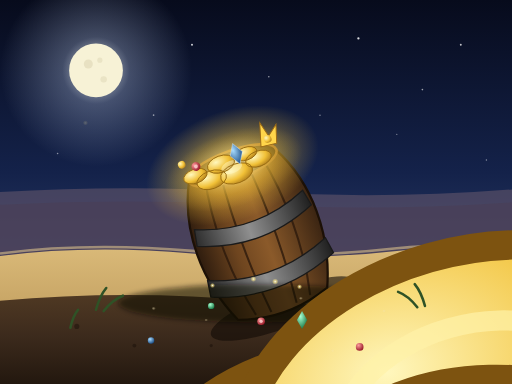
t = 0.00 s
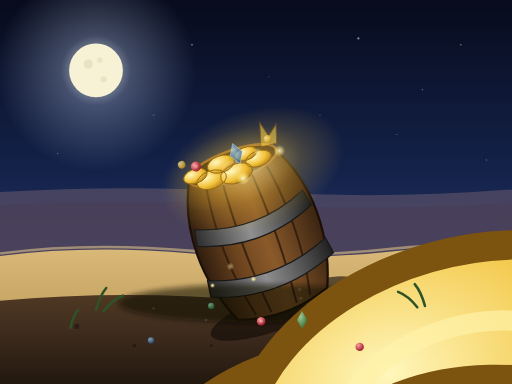
t = 1.10 s
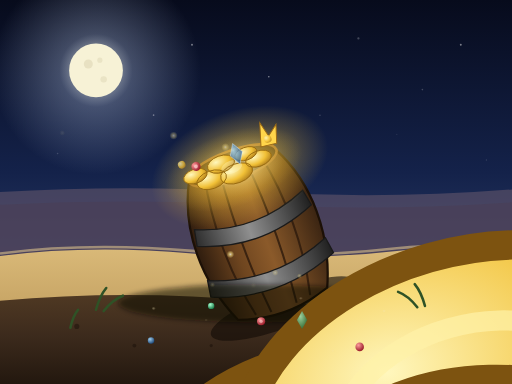
t = 2.20 s
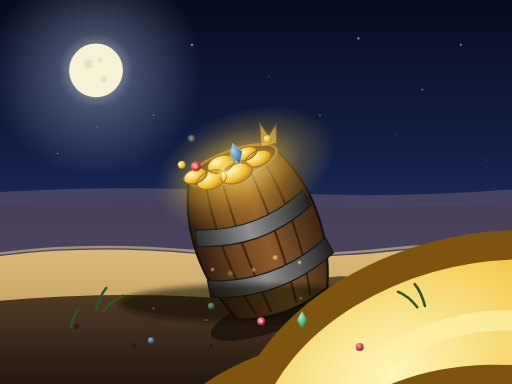
t = 3.30 s
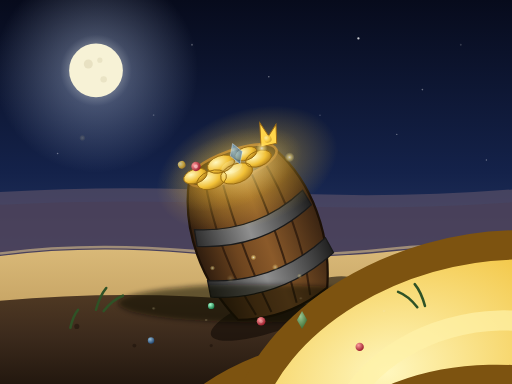
t = 4.40 s
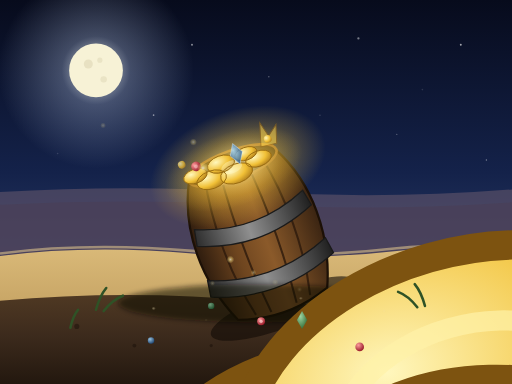
t = 5.50 s

The animated SVG that drew these frames (rendered in a browser with its animation timeline set to each time). Animation: 48 SMIL elements (animate=44,animateTransform=4); one cycle of 6.60 s, repeats indefinitely.

<svg xmlns="http://www.w3.org/2000/svg" width="800" height="600" viewBox="0 0 800 600">
  <defs>
    <linearGradient id="night" x1="0" y1="0" x2="0" y2="1">
      <stop offset="0" stop-color="#070b1c"/>
      <stop offset="0.45" stop-color="#14224a"/>
      <stop offset="0.75" stop-color="#2e3f6b"/>
      <stop offset="1" stop-color="#5a4a5e"/>
    </linearGradient>
    <radialGradient id="moonGlow" cx="0.5" cy="0.5" r="0.5">
      <stop offset="0" stop-color="#fdf6d8" stop-opacity="0.9"/>
      <stop offset="0.35" stop-color="#cfe0ff" stop-opacity="0.28"/>
      <stop offset="1" stop-color="#cfe0ff" stop-opacity="0"/>
    </radialGradient>
    <linearGradient id="soil" x1="0" y1="0" x2="0" y2="1">
      <stop offset="0" stop-color="#4a3420"/>
      <stop offset="0.45" stop-color="#37261a"/>
      <stop offset="1" stop-color="#1d130c"/>
    </linearGradient>
    <linearGradient id="sandCap" x1="0" y1="0" x2="0" y2="1">
      <stop offset="0" stop-color="#d9b978"/>
      <stop offset="1" stop-color="#b08a4c"/>
    </linearGradient>
    <linearGradient id="wood" x1="0" y1="0" x2="1" y2="0">
      <stop offset="0" stop-color="#2e1c0e"/>
      <stop offset="0.3" stop-color="#6e451f"/>
      <stop offset="0.55" stop-color="#8b5a2a"/>
      <stop offset="1" stop-color="#3a2412"/>
    </linearGradient>
    <linearGradient id="hoop" x1="0" y1="0" x2="1" y2="0">
      <stop offset="0" stop-color="#2c2c2c"/>
      <stop offset="0.45" stop-color="#8f8f8f"/>
      <stop offset="1" stop-color="#1f1f1f"/>
    </linearGradient>
    <radialGradient id="cavity" cx="0.5" cy="0.38" r="0.75">
      <stop offset="0" stop-color="#080502"/>
      <stop offset="1" stop-color="#1c1107"/>
    </radialGradient>
    <radialGradient id="loot" cx="0.5" cy="0.5" r="0.5">
      <stop offset="0" stop-color="#fff4c2" stop-opacity="0.95"/>
      <stop offset="0.5" stop-color="#ffcb3a" stop-opacity="0.45"/>
      <stop offset="1" stop-color="#ffcb3a" stop-opacity="0"/>
    </radialGradient>
    <radialGradient id="coin" cx="0.35" cy="0.3" r="0.85">
      <stop offset="0" stop-color="#fff7bd"/>
      <stop offset="0.55" stop-color="#f1c036"/>
      <stop offset="1" stop-color="#9d6b16"/>
    </radialGradient>
    <radialGradient id="gemR" cx="0.35" cy="0.3" r="0.8">
      <stop offset="0" stop-color="#ff9c9c"/>
      <stop offset="1" stop-color="#8e0c1c"/>
    </radialGradient>
    <radialGradient id="gemG" cx="0.35" cy="0.3" r="0.8">
      <stop offset="0" stop-color="#a8ffd0"/>
      <stop offset="1" stop-color="#0c6b3a"/>
    </radialGradient>
    <radialGradient id="gemB" cx="0.35" cy="0.3" r="0.8">
      <stop offset="0" stop-color="#a8dcff"/>
      <stop offset="1" stop-color="#0f3f78"/>
    </radialGradient>
    <radialGradient id="spark" cx="0.5" cy="0.5" r="0.5">
      <stop offset="0" stop-color="#ffffff" stop-opacity="0.95"/>
      <stop offset="0.4" stop-color="#ffe98a" stop-opacity="0.7"/>
      <stop offset="1" stop-color="#ffe98a" stop-opacity="0"/>
    </radialGradient>
    <symbol id="cn" viewBox="-14 -10 28 20">
      <ellipse cx="0" cy="0" rx="13" ry="9" fill="url(#coin)"/>
      <ellipse cx="0" cy="0" rx="13" ry="9" fill="none" stroke="#7d5310" stroke-width="1.6"/>
      <ellipse cx="0" cy="0" rx="7.5" ry="5" fill="none" stroke="#fff2a8" stroke-width="1.1" opacity="0.7"/>
    </symbol>
    <filter id="soft" x="-40%" y="-40%" width="180%" height="180%">
      <feGaussianBlur stdDeviation="4"/>
    </filter>
  </defs>

  <rect x="0" y="0" width="800" height="600" fill="url(#night)"/>

  <g>
    <circle cx="150" cy="110" r="150" fill="url(#moonGlow)">
      <animate attributeName="r" values="150;168;150" dur="6s" repeatCount="indefinite"/>
    </circle>
    <circle cx="150" cy="110" r="42" fill="#f7f2d6"/>
    <circle cx="138" cy="100" r="7" fill="#ddd6b4" opacity="0.6"/>
    <circle cx="162" cy="124" r="5" fill="#ddd6b4" opacity="0.5"/>
    <circle cx="156" cy="94" r="4" fill="#ddd6b4" opacity="0.5"/>
  </g>

  <g fill="#ffffff">
    <circle cx="300" cy="70" r="1.6">
      <animate attributeName="opacity" values="0.8;0.15;0.8" dur="3.1s" repeatCount="indefinite"/>
    </circle>
    <circle cx="420" cy="120" r="1.2">
      <animate attributeName="opacity" values="0.6;0.1;0.6" dur="2.4s" repeatCount="indefinite"/>
    </circle>
    <circle cx="560" cy="60" r="1.8">
      <animate attributeName="opacity" values="0.85;0.2;0.85" dur="4.2s" repeatCount="indefinite"/>
    </circle>
    <circle cx="660" cy="140" r="1.3">
      <animate attributeName="opacity" values="0.6;0.1;0.6" dur="3.6s" repeatCount="indefinite"/>
    </circle>
    <circle cx="720" cy="70" r="1.5">
      <animate attributeName="opacity" values="0.75;0.15;0.75" dur="2.9s" repeatCount="indefinite"/>
    </circle>
    <circle cx="500" cy="180" r="1.1">
      <animate attributeName="opacity" values="0.5;0.08;0.5" dur="3.4s" repeatCount="indefinite"/>
    </circle>
    <circle cx="240" cy="180" r="1.3">
      <animate attributeName="opacity" values="0.55;0.1;0.55" dur="2.7s" repeatCount="indefinite"/>
    </circle>
    <circle cx="620" cy="210" r="1">
      <animate attributeName="opacity" values="0.45;0.08;0.45" dur="4.6s" repeatCount="indefinite"/>
    </circle>
    <circle cx="90" cy="240" r="1.2">
      <animate attributeName="opacity" values="0.5;0.1;0.5" dur="3.8s" repeatCount="indefinite"/>
    </circle>
    <circle cx="760" cy="250" r="1.1">
      <animate attributeName="opacity" values="0.5;0.08;0.5" dur="5.1s" repeatCount="indefinite"/>
    </circle>
  </g>

  <path d="M0 300 Q200 288 400 300 Q600 312 800 296 V430 H0 Z" fill="#6a5a6e" opacity="0.55"/>
  <path d="M0 320 Q200 310 400 320 Q600 330 800 316 V430 H0 Z" fill="#4a3f55" opacity="0.6"/>

  <path d="M0 400 Q140 382 300 396 Q460 410 620 392 Q720 382 800 396 V600 H0 Z" fill="url(#sandCap)"/>
  <path d="M0 396 Q140 378 300 392 Q460 406 620 388 Q720 378 800 392" fill="none" stroke="#e6cb90" stroke-width="4" opacity="0.55"/>

  <path d="M0 470 Q200 452 400 470 Q600 488 800 466 V600 H0 Z" fill="url(#soil)" opacity="0.96"/>
  <g opacity="0.5" fill="#1a1009">
    <circle cx="120" cy="510" r="4"/>
    <circle cx="210" cy="540" r="3"/>
    <circle cx="620" cy="520" r="4.5"/>
    <circle cx="700" cy="556" r="3"/>
    <circle cx="500" cy="560" r="3.5"/>
    <circle cx="330" cy="540" r="2.5"/>
  </g>

  <g transform="rotate(-20 400 360)">
    <ellipse cx="400" cy="490" rx="122" ry="30" fill="#120a05" opacity="0.6"/>

    <path d="M328 252
             C 292 320 292 406 326 482
             Q 400 508 474 482
             C 508 406 508 320 472 252 Z"
          fill="url(#wood)" stroke="#1c1006" stroke-width="3.5"/>

    <path d="M353 254 C 338 326 338 412 355 484" fill="none" stroke="#2c1a0c" stroke-width="3.2" opacity="0.8"/>
    <path d="M378 252 C 371 328 371 412 379 488" fill="none" stroke="#2c1a0c" stroke-width="3.2" opacity="0.8"/>
    <path d="M422 252 C 429 328 429 412 421 488" fill="none" stroke="#2c1a0c" stroke-width="3.2" opacity="0.8"/>
    <path d="M447 254 C 462 326 462 412 445 484" fill="none" stroke="#2c1a0c" stroke-width="3.2" opacity="0.8"/>

    <path d="M310 326 Q400 364 490 326 L 495 352 Q400 392 305 352 Z" fill="url(#hoop)" stroke="#1a1a1a" stroke-width="2"/>
    <path d="M302 408 Q400 448 498 408 L 502 434 Q400 476 298 434 Z" fill="url(#hoop)" stroke="#1a1a1a" stroke-width="2"/>

    <ellipse cx="400" cy="252" rx="73" ry="23" fill="#1c0f05"/>
    <ellipse cx="400" cy="252" rx="73" ry="23" fill="none" stroke="#8b5a2a" stroke-width="4"/>
    <ellipse cx="400" cy="253" rx="58" ry="17" fill="url(#cavity)"/>

    <ellipse cx="400" cy="252" rx="140" ry="86" fill="url(#loot)" opacity="0.9">
      <animate attributeName="opacity" values="0.9;0.45;0.9" dur="2.6s" repeatCount="indefinite"/>
      <animateTransform attributeName="transform" type="scale" values="1;1.08;1" dur="2.6s" repeatCount="indefinite" additive="sum"/>
    </ellipse>
    <ellipse cx="400" cy="258" rx="112" ry="58" fill="url(#loot)" opacity="0.6">
      <animate attributeName="opacity" values="0.6;0.3;0.6" dur="2.6s" repeatCount="indefinite"/>
    </ellipse>

    <ellipse cx="362" cy="262" rx="24" ry="14" fill="url(#coin)"/>
    <ellipse cx="402" cy="266" rx="26" ry="15" fill="url(#coin)"/>
    <ellipse cx="442" cy="256" rx="21" ry="12" fill="url(#coin)"/>
    <ellipse cx="340" cy="248" rx="19" ry="11" fill="url(#coin)"/>
    <ellipse cx="384" cy="244" rx="22" ry="13" fill="url(#coin)"/>
    <ellipse cx="426" cy="242" rx="18" ry="10" fill="url(#coin)"/>
    <ellipse cx="398" cy="254" rx="17" ry="10" fill="#fff7c4" opacity="0.5">
      <animate attributeName="opacity" values="0.5;0.15;0.5" dur="1.9s" repeatCount="indefinite"/>
    </ellipse>
    <g fill="none" stroke="#9a6c12" stroke-width="1.4">
      <ellipse cx="362" cy="262" rx="24" ry="14"/>
      <ellipse cx="402" cy="266" rx="26" ry="15"/>
      <ellipse cx="442" cy="256" rx="21" ry="12"/>
      <ellipse cx="340" cy="248" rx="19" ry="11"/>
      <ellipse cx="384" cy="244" rx="22" ry="13"/>
      <ellipse cx="426" cy="242" rx="18" ry="10"/>
    </g>

    <path d="M452 240 l11 -36 l6 24 l17 -13 l-9 28 z" fill="#ffd54a" stroke="#9d6b16" stroke-width="1.5">
      <animate attributeName="opacity" values="1;0.55;1" dur="2.2s" repeatCount="indefinite"/>
    </path>
    <circle cx="346" cy="234" r="7" fill="url(#gemR)">
      <animate attributeName="r" values="7;7.9;7" dur="2.4s" repeatCount="indefinite"/>
    </circle>
    <circle cx="346" cy="234" r="3" fill="#ffd4d4" opacity="0.8">
      <animate attributeName="opacity" values="0.8;0.3;0.8" dur="2.4s" repeatCount="indefinite"/>
    </circle>
    <path d="M412 220 l10 17 l-10 17 l-10 -17 z" fill="url(#gemB)">
      <animate attributeName="opacity" values="1;0.6;1" dur="3.1s" repeatCount="indefinite"/>
    </path>
    <path d="M412 220 l10 17 l-10 17 l-10 -17 z" fill="none" stroke="#dff0ff" stroke-width="1" opacity="0.6"/>
    <circle cx="466" cy="232" r="6" fill="url(#coin)">
      <animate attributeName="opacity" values="1;0.6;1" dur="2.8s" repeatCount="indefinite"/>
    </circle>
    <circle cx="326" cy="224" r="6" fill="url(#coin)">
      <animate attributeName="opacity" values="1;0.6;1" dur="3.3s" repeatCount="indefinite"/>
    </circle>

    <g>
      <circle cx="352" cy="238" r="9" fill="url(#spark)">
        <animate attributeName="opacity" values="0;1;0" dur="2.1s" repeatCount="indefinite"/>
        <animateTransform attributeName="transform" type="scale" values="0.4;1.2;0.4" dur="2.1s" repeatCount="indefinite" additive="sum"/>
      </circle>
      <circle cx="414" cy="222" r="8" fill="url(#spark)">
        <animate attributeName="opacity" values="0.2;1;0.2" dur="2.7s" repeatCount="indefinite"/>
        <animateTransform attributeName="transform" type="scale" values="0.5;1.3;0.5" dur="2.7s" repeatCount="indefinite" additive="sum"/>
      </circle>
      <circle cx="444" cy="246" r="7" fill="url(#spark)">
        <animate attributeName="opacity" values="0;0.9;0" dur="1.7s" repeatCount="indefinite"/>
        <animateTransform attributeName="transform" type="scale" values="0.4;1.25;0.4" dur="1.7s" repeatCount="indefinite" additive="sum"/>
      </circle>
    </g>
  </g>

  <ellipse cx="400" cy="474" rx="215" ry="30" fill="#0f0904" opacity="0.55" filter="url(#soft)"/>

  <use href="#cn" x="292" y="500"/>
  <use href="#cn" x="336" y="524"/>
  <use href="#cn" x="388" y="510"/>
  <use href="#cn" x="438" y="530"/>
  <use href="#cn" x="486" y="502"/>
  <use href="#cn" x="530" y="522"/>
  <use href="#cn" x="248" y="524"/>
  <use href="#cn" x="192" y="502"/>
  <use href="#cn" x="590" y="500"/>
  <use href="#cn" x="368" y="552"/>
  <use href="#cn" x="468" y="562"/>
  <use href="#cn" x="312" y="564"/>
  <use href="#cn" x="436" y="512" transform="rotate(20 436 512)"/>
  <use href="#cn" x="274" y="472" transform="rotate(-16 274 472)"/>
  <use href="#cn" x="524" y="470" transform="rotate(14 524 470)"/>

  <circle cx="408" cy="502" r="6" fill="url(#gemR)">
    <animate attributeName="r" values="6;6.8;6" dur="2.9s" repeatCount="indefinite"/>
  </circle>
  <circle cx="408" cy="502" r="2.5" fill="#ffd4d4" opacity="0.8">
    <animate attributeName="opacity" values="0.8;0.3;0.8" dur="2.9s" repeatCount="indefinite"/>
  </circle>
  <path d="M472 486 l8 14 l-8 14 l-8 -14 z" fill="url(#gemG)">
    <animate attributeName="opacity" values="1;0.55;1" dur="3.2s" repeatCount="indefinite"/>
  </path>
  <circle cx="236" cy="532" r="5" fill="url(#gemB)">
    <animate attributeName="opacity" values="1;0.6;1" dur="2.5s" repeatCount="indefinite"/>
  </circle>
  <circle cx="562" cy="542" r="6" fill="url(#gemR)">
    <animate attributeName="r" values="6;6.9;6" dur="3.5s" repeatCount="indefinite"/>
  </circle>
  <circle cx="330" cy="478" r="5" fill="url(#gemG)">
    <animate attributeName="opacity" values="1;0.55;1" dur="2.2s" repeatCount="indefinite"/>
  </circle>

  <g stroke="#2f5226" stroke-width="4" stroke-linecap="round" fill="none">
    <path d="M150 484 q6 -22 16 -34"/>
    <path d="M162 486 q14 -18 30 -24"/>
    <path d="M664 478 q-6 -22 -16 -34"/>
    <path d="M652 480 q-14 -18 -30 -24"/>
    <path d="M110 512 q4 -18 12 -28"/>
  </g>

  <g fill="#f6e6b8" opacity="0.7">
    <circle cx="240" cy="482" r="1.8">
      <animate attributeName="opacity" values="0.7;0.15;0.7" dur="2.6s" repeatCount="indefinite"/>
    </circle>
    <circle cx="470" cy="466" r="1.8">
      <animate attributeName="opacity" values="0.7;0.15;0.7" dur="3.1s" repeatCount="indefinite"/>
    </circle>
    <circle cx="600" cy="486" r="1.6">
      <animate attributeName="opacity" values="0.6;0.12;0.6" dur="2.3s" repeatCount="indefinite"/>
    </circle>
    <circle cx="322" cy="500" r="1.5">
      <animate attributeName="opacity" values="0.6;0.12;0.6" dur="3.7s" repeatCount="indefinite"/>
    </circle>
    <circle cx="520" cy="548" r="1.5">
      <animate attributeName="opacity" values="0.6;0.12;0.6" dur="2.9s" repeatCount="indefinite"/>
    </circle>
  </g>

  <g fill="url(#spark)">
    <circle cx="360" cy="430" r="6">
      <animate attributeName="opacity" values="0;0.9;0" dur="4s" repeatCount="indefinite"/>
      <animate attributeName="cy" values="446;392;446" dur="4s" repeatCount="indefinite"/>
    </circle>
    <circle cx="430" cy="440" r="5">
      <animate attributeName="opacity" values="0;0.8;0" dur="5s" begin="1s" repeatCount="indefinite"/>
      <animate attributeName="cy" values="452;398;452" dur="5s" begin="1s" repeatCount="indefinite"/>
    </circle>
    <circle cx="396" cy="436" r="4.5">
      <animate attributeName="opacity" values="0;0.85;0" dur="4.6s" begin="2s" repeatCount="indefinite"/>
      <animate attributeName="cy" values="450;400;450" dur="4.6s" begin="2s" repeatCount="indefinite"/>
    </circle>
    <circle cx="468" cy="448" r="4">
      <animate attributeName="opacity" values="0;0.7;0" dur="5.4s" begin="0.6s" repeatCount="indefinite"/>
      <animate attributeName="cy" values="462;410;462" dur="5.4s" begin="0.6s" repeatCount="indefinite"/>
    </circle>
    <circle cx="332" cy="446" r="4">
      <animate attributeName="opacity" values="0;0.75;0" dur="4.8s" begin="1.5s" repeatCount="indefinite"/>
      <animate attributeName="cy" values="460;408;460" dur="4.8s" begin="1.5s" repeatCount="indefinite"/>
    </circle>
  </g>
</svg>
